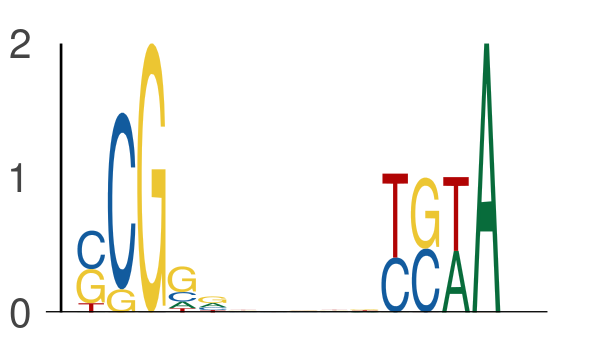

The data file committed next to this chart (first rows):
seq_index, start_position, end_position, is_reversed_complement
3405, 60, 65, 0
3405, 69, 74, 0
2014, 15, 20, 0
2014, 24, 29, 0
1265, 27, 32, 0
1265, 36, 41, 0
4583, 37, 42, 0
4583, 46, 51, 0
5491, 15, 20, 0
5491, 24, 29, 0
5454, 12, 17, 0
5454, 21, 26, 0
1844, 40, 45, 0
1844, 49, 54, 0
5565, 14, 19, 0
5565, 23, 28, 0
7314, 58, 63, 0
7314, 67, 72, 0
6282, 30, 35, 0
6282, 39, 44, 0
1527, 61, 66, 0
1527, 70, 75, 0
4648, 41, 46, 0
4648, 50, 55, 0
4725, 54, 59, 0
4725, 63, 68, 0
5094, 64, 69, 0
5094, 73, 78, 0
722, 26, 31, 0
722, 35, 40, 0
5570, 12, 17, 0
5570, 21, 26, 0
743, 15, 20, 0
743, 24, 29, 0
4823, 62, 67, 0
4823, 71, 76, 0
3355, 33, 38, 0
3355, 42, 47, 0
7868, 15, 20, 0
7868, 24, 29, 0
7304, 16, 21, 0
7304, 25, 30, 0
196, 6, 11, 0
196, 15, 20, 0
2370, 59, 64, 0
2370, 68, 73, 0
1829, 37, 42, 0
1829, 46, 51, 0
2608, 17, 22, 0
2608, 26, 31, 0
3036, 10, 15, 0
3036, 19, 24, 0
3459, 46, 51, 0
3459, 55, 60, 0
7048, 42, 47, 0
7048, 51, 56, 0
4413, 12, 17, 0
4413, 21, 26, 0
4698, 44, 49, 0
4698, 53, 58, 0
... 582 more rows
